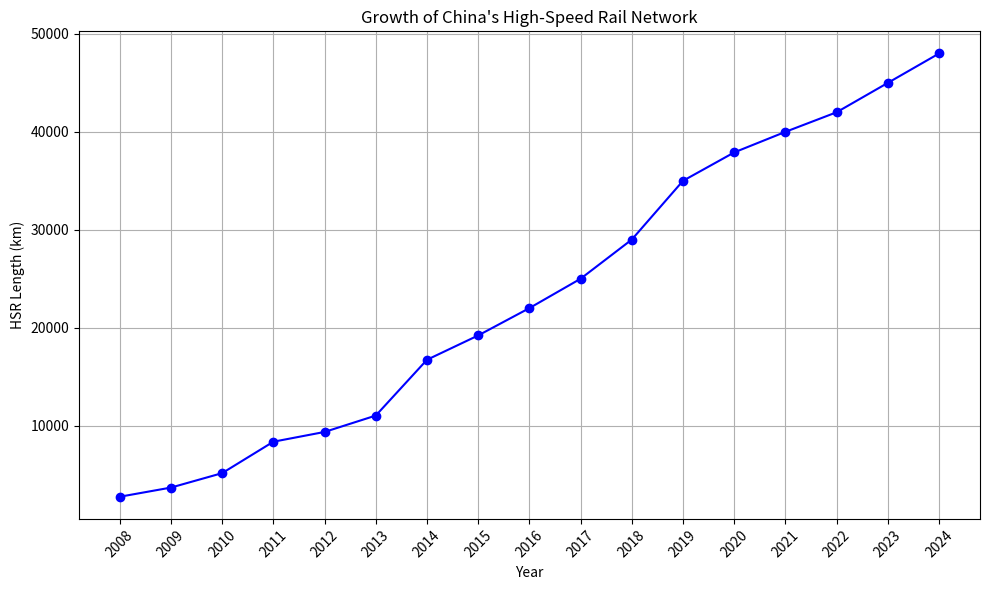

Write Python code to recreate this figure.
import matplotlib.pyplot as plt

# Data for years and HSR length in kilometers
years = [2008, 2009, 2010, 2011, 2012, 2013, 2014, 2015, 2016, 2017, 2018, 2019, 2020, 2021, 2022, 2023, 2024]
hsr_length = [2740, 3676, 5149, 8358, 9356, 11028, 16726, 19210, 22000, 25000, 29000, 35000, 37900, 40000, 42000, 45000, 48000]

# Create the plot
plt.figure(figsize=(10, 6)) # Set the figure size for better readability
plt.plot(years, hsr_length, marker='o', linestyle='-', color='blue') # Plot the data with markers and a line

# Add labels and title
plt.xlabel("Year")  # Label for the x-axis
plt.ylabel("HSR Length (km)")  # Label for the y-axis
plt.title("Growth of China's High-Speed Rail Network") # Title of the plot

# Add grid for better readability
plt.grid(True)

# Customize x-axis ticks to show all years
plt.xticks(years, rotation=45) # Rotate x-axis labels for better display

# Display the plot
plt.tight_layout() # Adjust layout to prevent labels from overlapping
plt.show()
